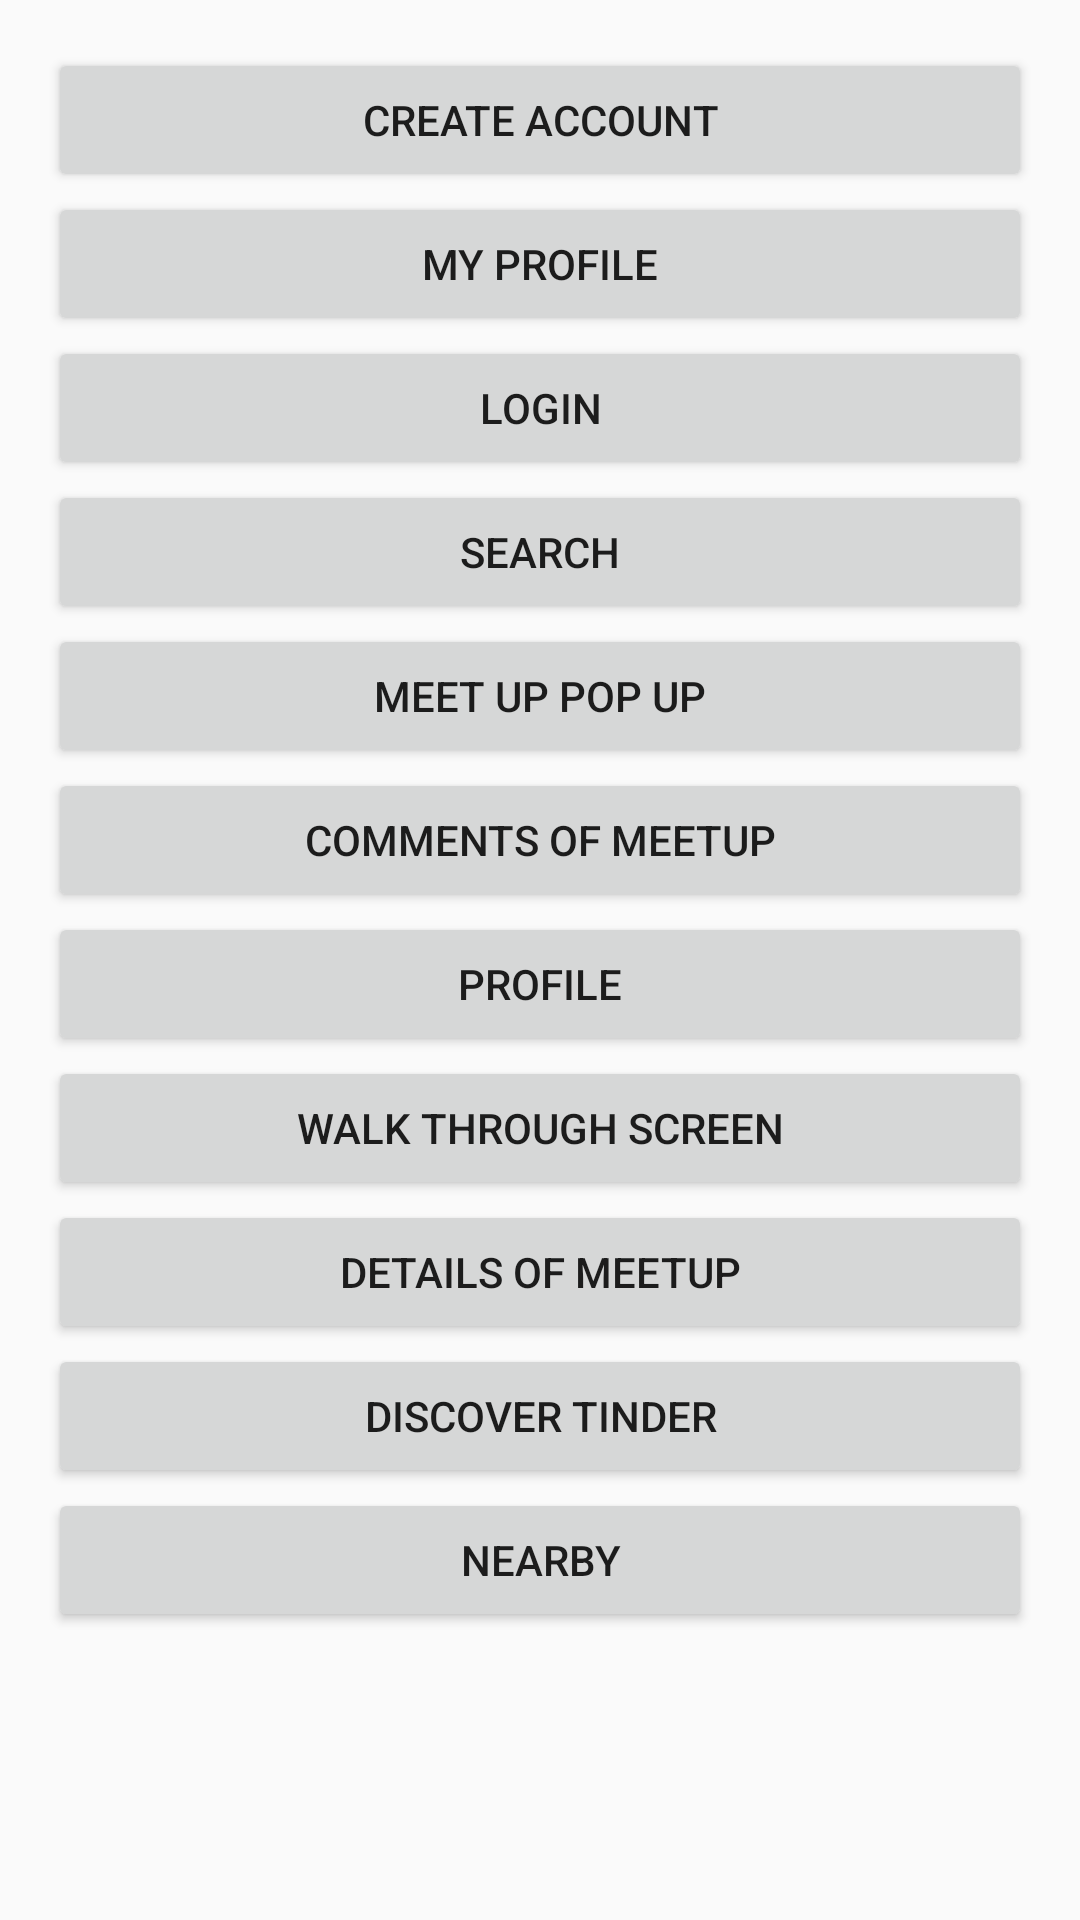

The Android layout XML behind this screen, and the referenced resources:
<!-- AndroidManifest.xml: application theme AppTheme -->
<!-- res/layout/activity_main.xml -->
<?xml version="1.0" encoding="utf-8"?>
<RelativeLayout xmlns:android="http://schemas.android.com/apk/res/android"
    xmlns:tools="http://schemas.android.com/tools"
    android:layout_width="match_parent"
    android:layout_height="match_parent"
    android:paddingBottom="@dimen/activity_vertical_margin"
    android:paddingLeft="@dimen/activity_horizontal_margin"
    android:paddingRight="@dimen/activity_horizontal_margin"
    android:paddingTop="@dimen/activity_vertical_margin"
    tools:context="com.alluresoft.gettogether.MainActivity">

    <Button
        android:layout_width="match_parent"
        android:layout_height="wrap_content"
        android:text="Create Account"
        android:id="@+id/create_account"
        android:onClick="onClick"/>

    <Button
        android:layout_width="match_parent"
        android:layout_height="wrap_content"
        android:text="My Profile"
        android:id="@+id/my_profile"
        android:layout_below="@id/create_account"
        android:onClick="onClick"/>

    <Button
        android:layout_width="match_parent"
        android:layout_height="wrap_content"
        android:text="Login"
        android:id="@+id/login"
        android:layout_below="@id/my_profile"
        android:onClick="onClick"/>

    <Button
        android:layout_width="match_parent"
        android:layout_height="wrap_content"
        android:text="Search"
        android:id="@+id/search"
        android:layout_below="@id/login"
        android:onClick="onClick"/>

    <Button
        android:layout_width="match_parent"
        android:layout_height="wrap_content"
        android:text="Meet Up Pop Up"
        android:id="@+id/meet_window"
        android:layout_below="@id/search"
        android:onClick="onClick"/>

    <Button
        android:layout_width="match_parent"
        android:layout_height="wrap_content"
        android:text="Comments of Meetup"
        android:id="@+id/comment_on_meetup_window"
        android:layout_below="@id/meet_window"
        android:onClick="onClick"/>

    <Button
        android:layout_width="match_parent"
        android:layout_height="wrap_content"
        android:text="Profile"
        android:id="@+id/other_profile"
        android:layout_below="@id/comment_on_meetup_window"
        android:onClick="onClick"/>

    <Button
        android:layout_width="match_parent"
        android:layout_height="wrap_content"
        android:text="Walk Through Screen"
        android:id="@+id/walk_through_screen"
        android:layout_below="@id/other_profile"
        android:onClick="onClick"/>

    <Button
        android:layout_width="match_parent"
        android:layout_height="wrap_content"
        android:text="Details of Meetup"
        android:id="@+id/details_of_meetup"
        android:layout_below="@id/walk_through_screen"
        android:onClick="onClick"/>

    <Button
        android:layout_width="match_parent"
        android:layout_height="wrap_content"
        android:text="Discover Tinder"
        android:id="@+id/discover_tinder"
        android:layout_below="@id/details_of_meetup"
        android:onClick="onClick"/>

    <Button
        android:layout_width="match_parent"
        android:layout_height="wrap_content"
        android:text="Nearby"
        android:id="@+id/nearby"
        android:layout_below="@id/discover_tinder"
        android:onClick="onClick"/>



</RelativeLayout>
<!-- resources referenced by this layout -->
<resources>
  <dimen name="activity_horizontal_margin">16dp</dimen>
  <dimen name="activity_vertical_margin">16dp</dimen>
  <style name="AppTheme" parent="Theme.AppCompat.Light.NoActionBar">
          
          <item name="colorPrimary">@color/colorPrimary</item>
          <item name="colorPrimaryDark">@color/colorPrimaryDark</item>
          <item name="colorAccent">@color/colorAccent</item>
          <item name="android:windowNoTitle">true</item>
          <item name="android:textAlignment">center</item>
      </style>
  <color name="colorPrimary">#3F51B5</color>
  <color name="colorPrimaryDark">#303F9F</color>
  <color name="colorAccent">#FF4081</color>
</resources>
